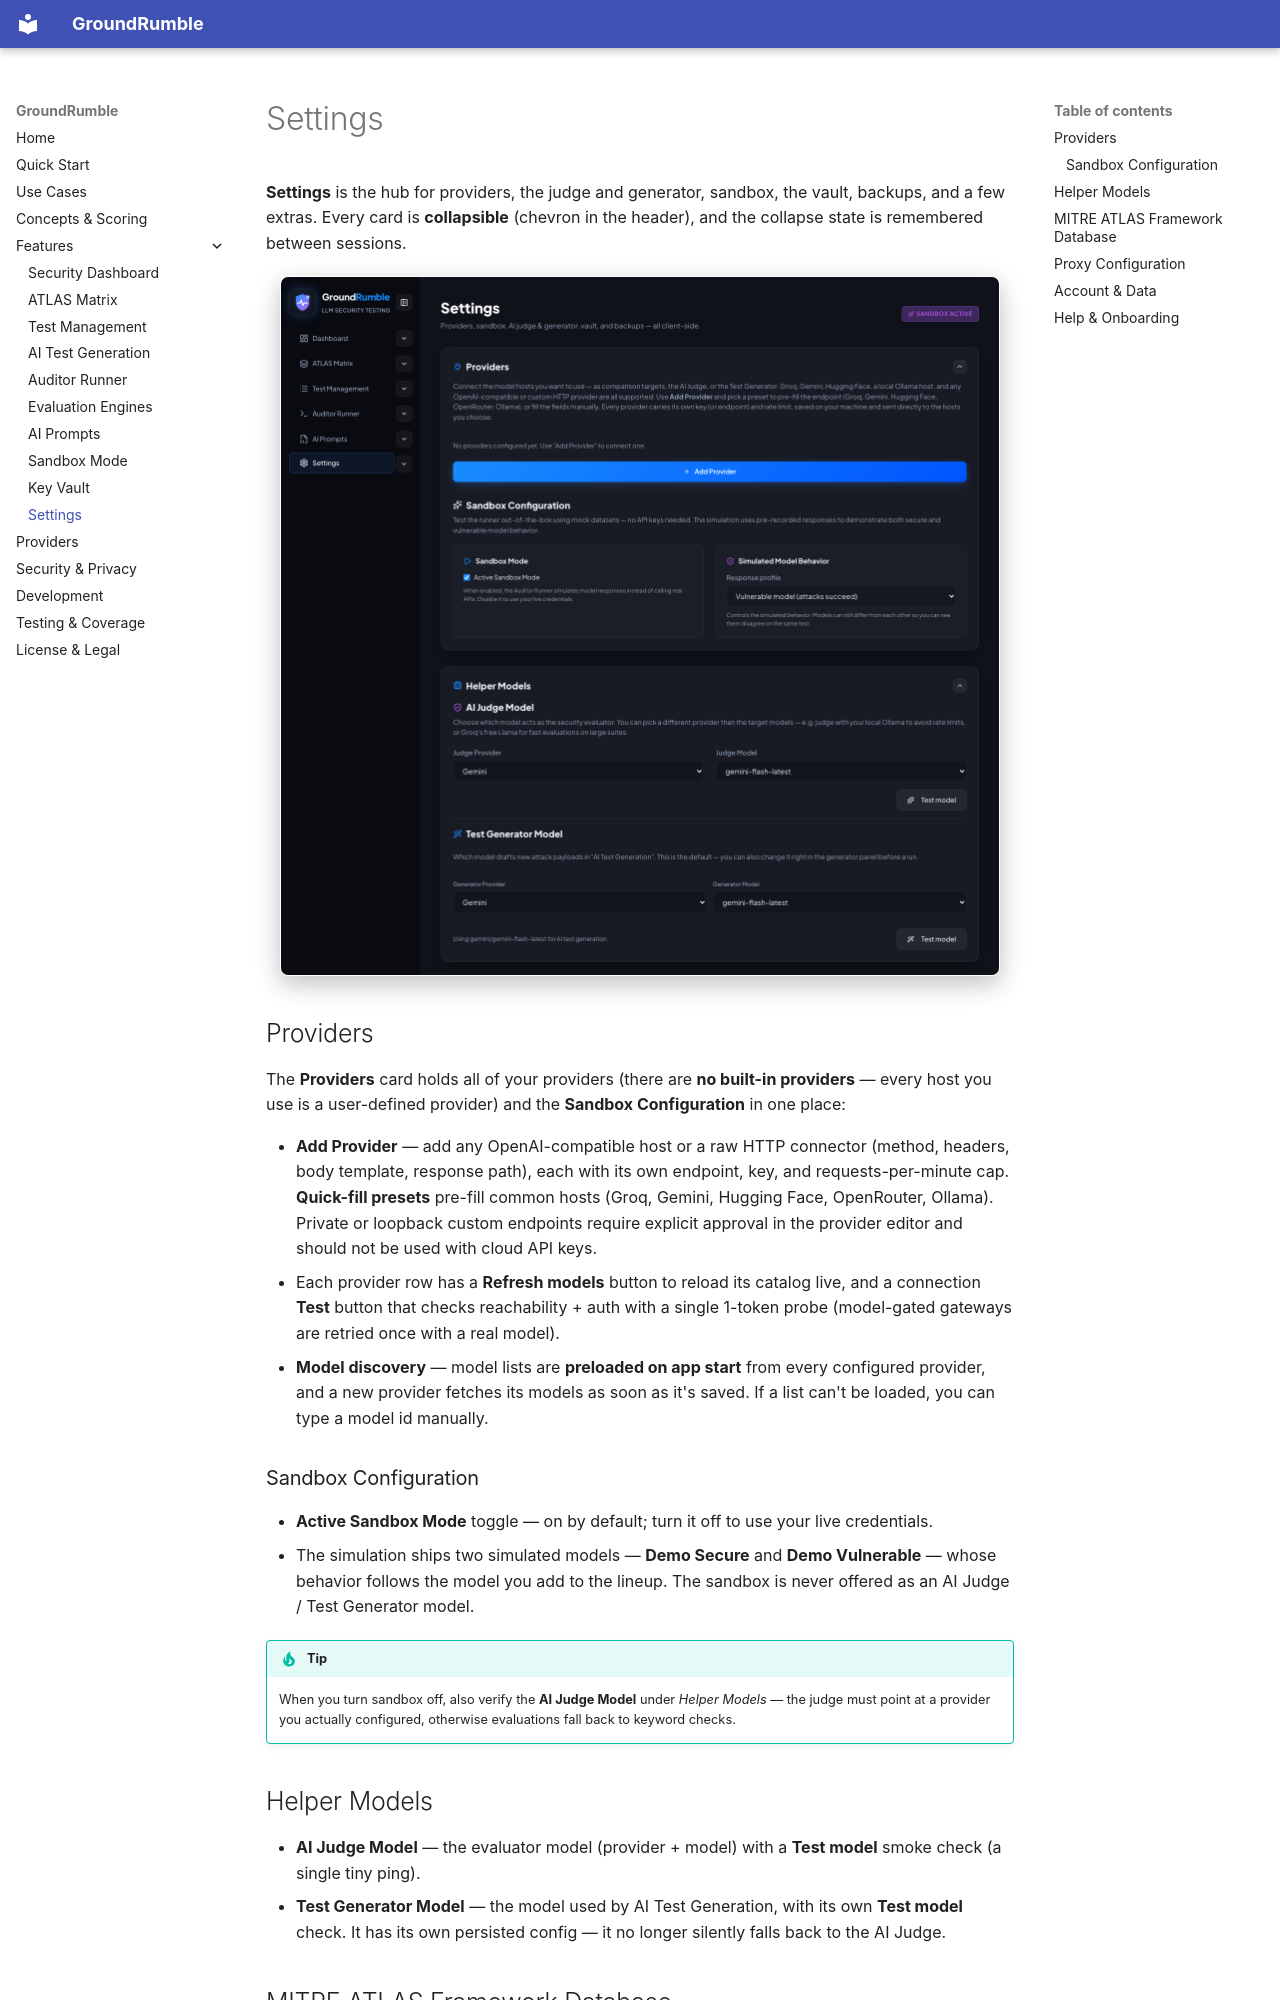

repository: TheDead91/GroundRumble · page: features/settings-backup/index.html · generator: mkdocs

# Settings

**Settings** is the hub for providers, the judge and generator, sandbox, the vault, backups, and a few extras. Every
card is **collapsible** (chevron in the header), and the collapse state is remembered between sessions.

![Settings](../assets/img/settings.png){ width="720" }

## Providers

The **Providers** card holds all of your providers (there are **no built-in providers** — every host you use is a
user-defined provider) and the **Sandbox Configuration** in one place:

- **Add Provider** — add any OpenAI-compatible host or a raw HTTP connector (method, headers, body template, response
  path), each with its own endpoint, key, and requests-per-minute cap. **Quick-fill presets** pre-fill common hosts
  (Groq, Gemini, Hugging Face, OpenRouter, Ollama). Private or loopback custom endpoints require explicit approval in the
  provider editor and should not be used with cloud API keys.
- Each provider row has a **Refresh models** button to reload its catalog live, and a connection **Test** button that
  checks reachability + auth with a single 1-token probe (model-gated gateways are retried once with a real model).
- **Model discovery** — model lists are **preloaded on app start** from every configured provider, and a new provider
  fetches its models as soon as it's saved. If a list can't be loaded, you can type a model id manually.

### Sandbox Configuration

- **Active Sandbox Mode** toggle — on by default; turn it off to use your live credentials.
- The simulation ships two simulated models — **Demo Secure** and **Demo Vulnerable** — whose behavior follows the
  model you add to the lineup. The sandbox is never offered as an AI Judge / Test Generator model.

!!! tip
    When you turn sandbox off, also verify the **AI Judge Model** under *Helper Models* — the judge must point at a
    provider you actually configured, otherwise evaluations fall back to keyword checks.

## Helper Models

- **AI Judge Model** — the evaluator model (provider + model) with a **Test model** smoke check (a single tiny ping).
- **Test Generator Model** — the model used by AI Test Generation, with its own **Test model** check. It has its own
  persisted config — it no longer silently falls back to the AI Judge.

## MITRE ATLAS Framework Database

**Sync Live ATLAS** downloads the official MITRE ATLAS framework; the app also auto-syncs on load and ships a preloaded
bundle.
